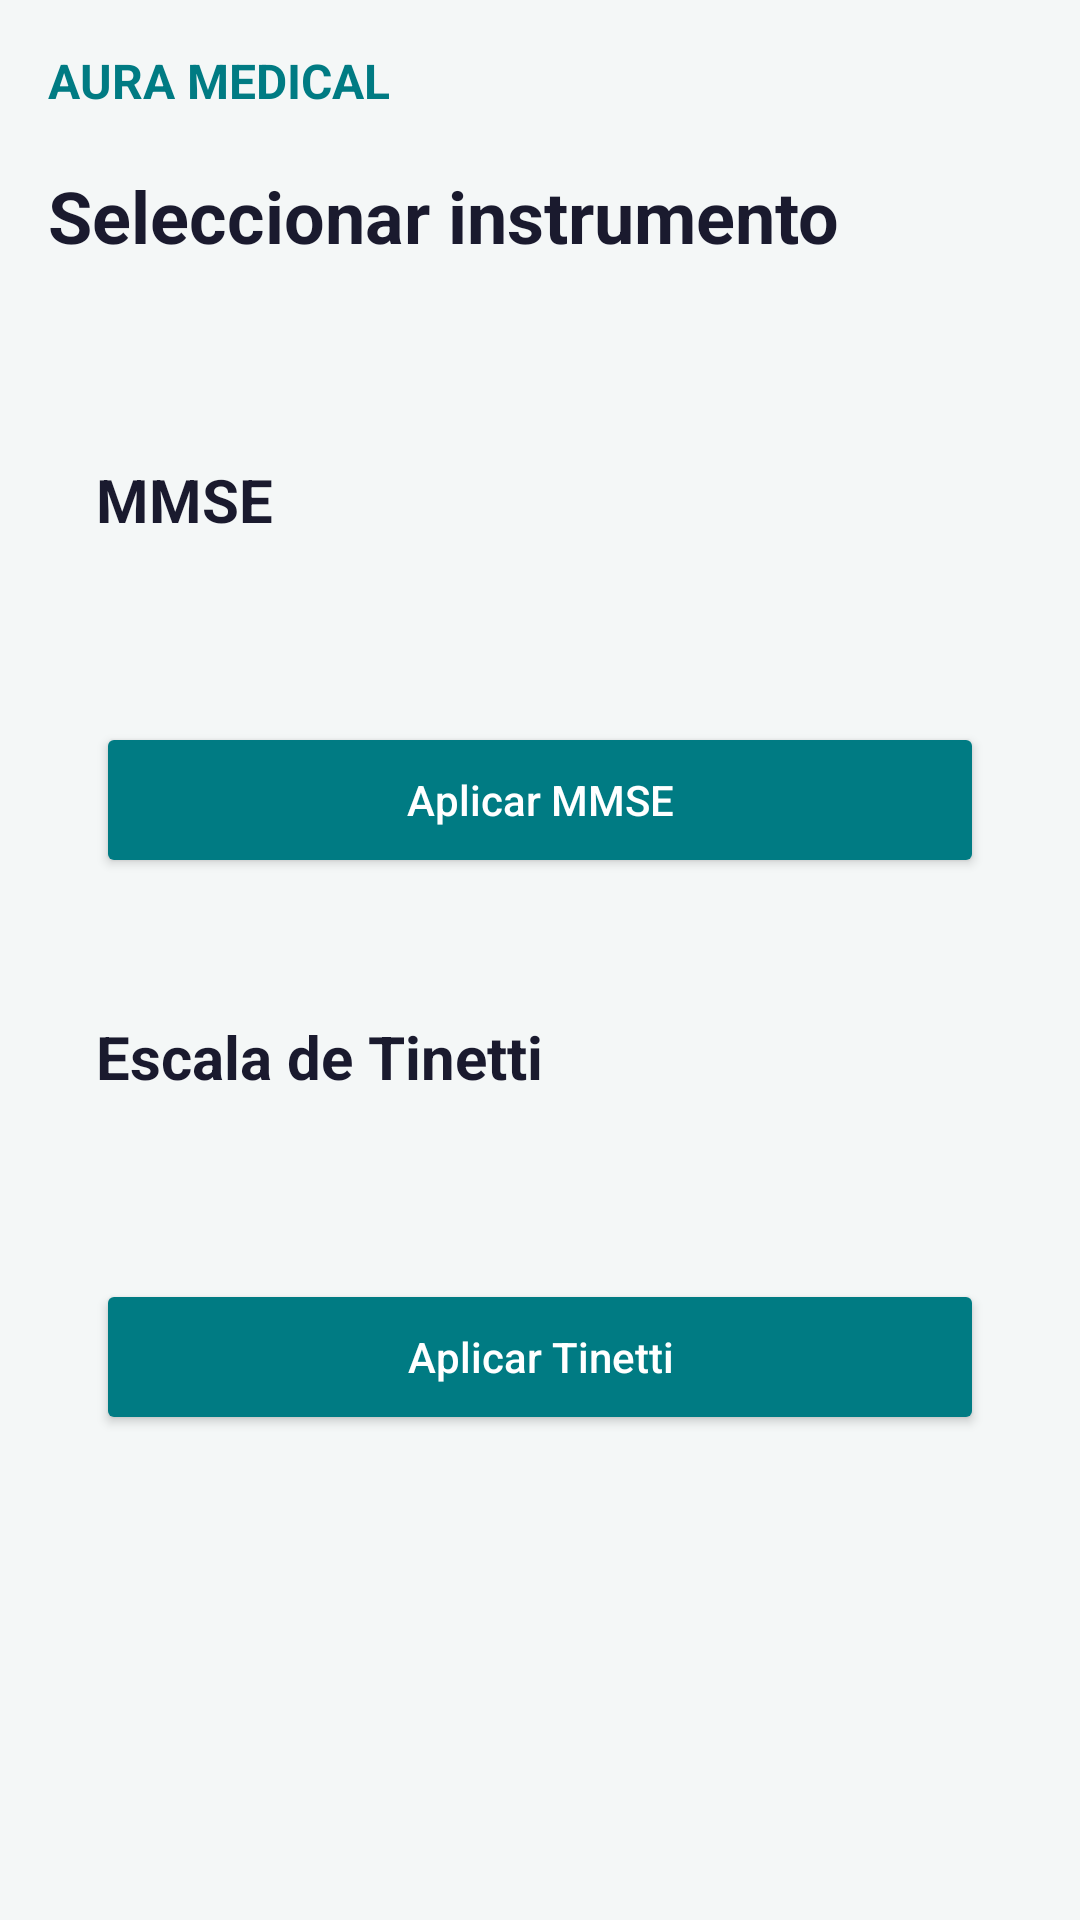

The Android layout XML behind this screen, and the referenced resources:
<!-- AndroidManifest.xml: application theme Theme.EstanciaAlzheimer -->
<!-- res/layout/activity_seleccionar_instrumento.xml -->
<?xml version="1.0" encoding="utf-8"?>
<ScrollView xmlns:android="http://schemas.android.com/apk/res/android"
    android:layout_width="match_parent"
    android:layout_height="match_parent"
    android:background="@color/neutral">

    <LinearLayout
        android:layout_width="match_parent"
        android:layout_height="wrap_content"
        android:orientation="vertical"
        android:padding="16dp">

        <TextView
            android:layout_width="wrap_content"
            android:layout_height="wrap_content"
            android:text="AURA MEDICAL"
            android:textColor="@color/primary"
            android:textStyle="bold"
            android:textSize="16sp"
            android:layout_marginBottom="18dp" />

        <TextView
            android:layout_width="wrap_content"
            android:layout_height="wrap_content"
            android:text="Seleccionar instrumento"
            android:textColor="@color/text_primary"
            android:textStyle="bold"
            android:textSize="24sp" />

        <TextView
            android:id="@+id/tvNombrePacienteSeleccion"
            android:layout_width="wrap_content"
            android:layout_height="wrap_content"
            android:textColor="@color/text_secondary"
            android:textSize="14sp"
            android:layout_marginTop="6dp"
            android:layout_marginBottom="24dp" />

        <LinearLayout
            android:layout_width="match_parent"
            android:layout_height="wrap_content"
            android:orientation="vertical"
            android:background="@drawable/bg_card"
            android:padding="16dp"
            android:layout_marginBottom="14dp">

            <TextView
                android:id="@+id/tvNombreMmse"
                android:layout_width="wrap_content"
                android:layout_height="wrap_content"
                android:text="MMSE"
                android:textColor="@color/text_primary"
                android:textStyle="bold"
                android:textSize="20sp" />

            <TextView
                android:id="@+id/tvSubtituloMmse"
                android:layout_width="wrap_content"
                android:layout_height="wrap_content"
                android:textColor="@color/primary"
                android:textSize="13sp"
                android:layout_marginTop="2dp" />

            <TextView
                android:id="@+id/tvDescripcionMmse"
                android:layout_width="wrap_content"
                android:layout_height="wrap_content"
                android:textColor="@color/text_secondary"
                android:textSize="14sp"
                android:layout_marginTop="8dp"
                android:layout_marginBottom="14dp" />

            <Button
                android:id="@+id/btnAplicarMmse"
                android:layout_width="match_parent"
                android:layout_height="52dp"
                android:text="Aplicar MMSE"
                android:textAllCaps="false"
                android:textColor="@color/white"
                android:backgroundTint="@color/primary" />

        </LinearLayout>

        <LinearLayout
            android:layout_width="match_parent"
            android:layout_height="wrap_content"
            android:orientation="vertical"
            android:background="@drawable/bg_card"
            android:padding="16dp"
            android:layout_marginBottom="14dp">

            <TextView
                android:id="@+id/tvNombreTinetti"
                android:layout_width="wrap_content"
                android:layout_height="wrap_content"
                android:text="Escala de Tinetti"
                android:textColor="@color/text_primary"
                android:textStyle="bold"
                android:textSize="20sp" />

            <TextView
                android:id="@+id/tvSubtituloTinetti"
                android:layout_width="wrap_content"
                android:layout_height="wrap_content"
                android:textColor="@color/primary"
                android:textSize="13sp"
                android:layout_marginTop="2dp" />

            <TextView
                android:id="@+id/tvDescripcionTinetti"
                android:layout_width="wrap_content"
                android:layout_height="wrap_content"
                android:textColor="@color/text_secondary"
                android:textSize="14sp"
                android:layout_marginTop="8dp"
                android:layout_marginBottom="14dp" />

            <Button
                android:id="@+id/btnAplicarTinetti"
                android:layout_width="match_parent"
                android:layout_height="52dp"
                android:text="Aplicar Tinetti"
                android:textAllCaps="false"
                android:textColor="@color/white"
                android:backgroundTint="@color/primary" />

        </LinearLayout>

    </LinearLayout>
</ScrollView>
<!-- resources referenced by this layout -->
<resources>
  <color name="neutral">#F4F7F7</color>
  <color name="primary">#007B83</color>
  <color name="text_primary">#1A1A2E</color>
  <color name="text_secondary">#546E7A</color>
  <color name="white">#FFFFFF</color>
  <style name="Theme.EstanciaAlzheimer" parent="Base.Theme.EstanciaAlzheimer" />
  <style name="Base.Theme.EstanciaAlzheimer" parent="Theme.Material3.DayNight.NoActionBar">
          <item name="colorPrimary">@color/primary</item>
          <item name="colorPrimaryDark">@color/primary_dark</item>
          <item name="colorOnPrimary">@color/white</item>
          <item name="colorSecondary">@color/secondary</item>
          <item name="colorOnSecondary">@color/white</item>
          <item name="android:colorBackground">@color/neutral</item>
          <item name="colorSurface">@color/white</item>
          <item name="colorOnSurface">@color/text_primary</item>
          <item name="android:textColorPrimary">@color/text_primary</item>
          <item name="android:textColorSecondary">@color/text_secondary</item>
          <item name="android:windowBackground">@color/neutral</item>
      </style>
  <color name="primary_dark">#005F66</color>
  <color name="secondary">#546E7A</color>
</resources>
